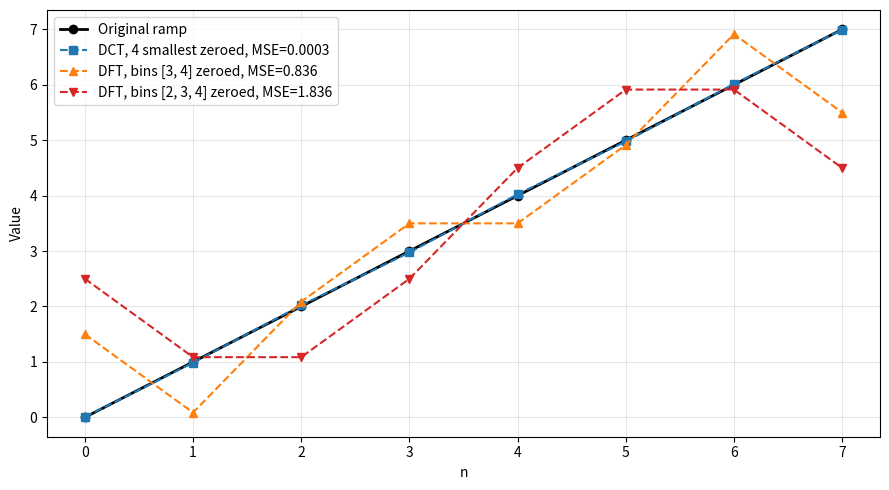

Write Python code to recreate this figure.
# Exercise 5c: Error from zeroing spectral components

import numpy as np
import matplotlib.pyplot as plt
from scipy.fft import dct, idct, fft, ifft

N = 8
x = np.arange(N, dtype=float)
n = np.arange(N)
X_dct = dct(x, type=2, norm="ortho")
X_dft = fft(x)

# --- DCT: all 8 coefficients are non-redundant -> zero the 4 smallest ---
Xc = X_dct.copy()
zero_dct = np.argsort(np.abs(Xc))[:N // 2]
Xc[zero_dct] = 0
x_dct = idct(Xc, type=2, norm="ortho")

# --- DFT: only bins 0..N/2 are non-redundant (X_k = conj(X_(N-k))) ---
# Zero the smallest bins together with their mirror bins, so the
# spectrum stays conjugate symmetric and the result stays real.
def dft_zero_smallest(Xf, n_zero):
    Xf = Xf.copy()
    half = np.arange(N // 2 + 1)                        # bins 0..4
    order = half[np.argsort(np.abs(Xf[half]))]          # smallest first
    for k in order[:n_zero]:
        Xf[k] = 0                                       # mirror bin
        Xf[(N - k) % N] = 0
    return Xf, sorted(int(k) for k in order[:n_zero])

Xf2, z2 = dft_zero_smallest(X_dft, 2)   # 5 bins -> zero 2 (keeps 5 real numbers)
Xf3, z3 = dft_zero_smallest(X_dft, 3)   # 5 bins -> zero 3 (keeps 3 real numbers)
x_dft2 = np.real(ifft(Xf2))
x_dft3 = np.real(ifft(Xf3))

mse = lambda y: np.mean((y - x)**2)
print("DCT zeroed k:", sorted(int(k) for k in zero_dct), "MSE:", round(mse(x_dct), 4))
print("DFT zeroed k:", z2, "MSE:", round(mse(x_dft2), 4))
print("DFT zeroed k:", z3, "MSE:", round(mse(x_dft3), 4))

plt.figure(figsize=(9, 5))
plt.plot(n, x, "ko-", lw=2, label="Original ramp")
plt.plot(n, x_dct, "C0s--", label=f"DCT, 4 smallest zeroed, MSE={mse(x_dct):.4f}")
plt.plot(n, x_dft2, "C1^--", label=f"DFT, bins {z2} zeroed, MSE={mse(x_dft2):.3f}")
plt.plot(n, x_dft3, "C3v--", label=f"DFT, bins {z3} zeroed, MSE={mse(x_dft3):.3f}")
plt.xlabel("n"); plt.ylabel("Value")
plt.grid(alpha=0.3); plt.legend()
plt.tight_layout()
plt.savefig("fig_5c.png", dpi=130)
plt.show()
